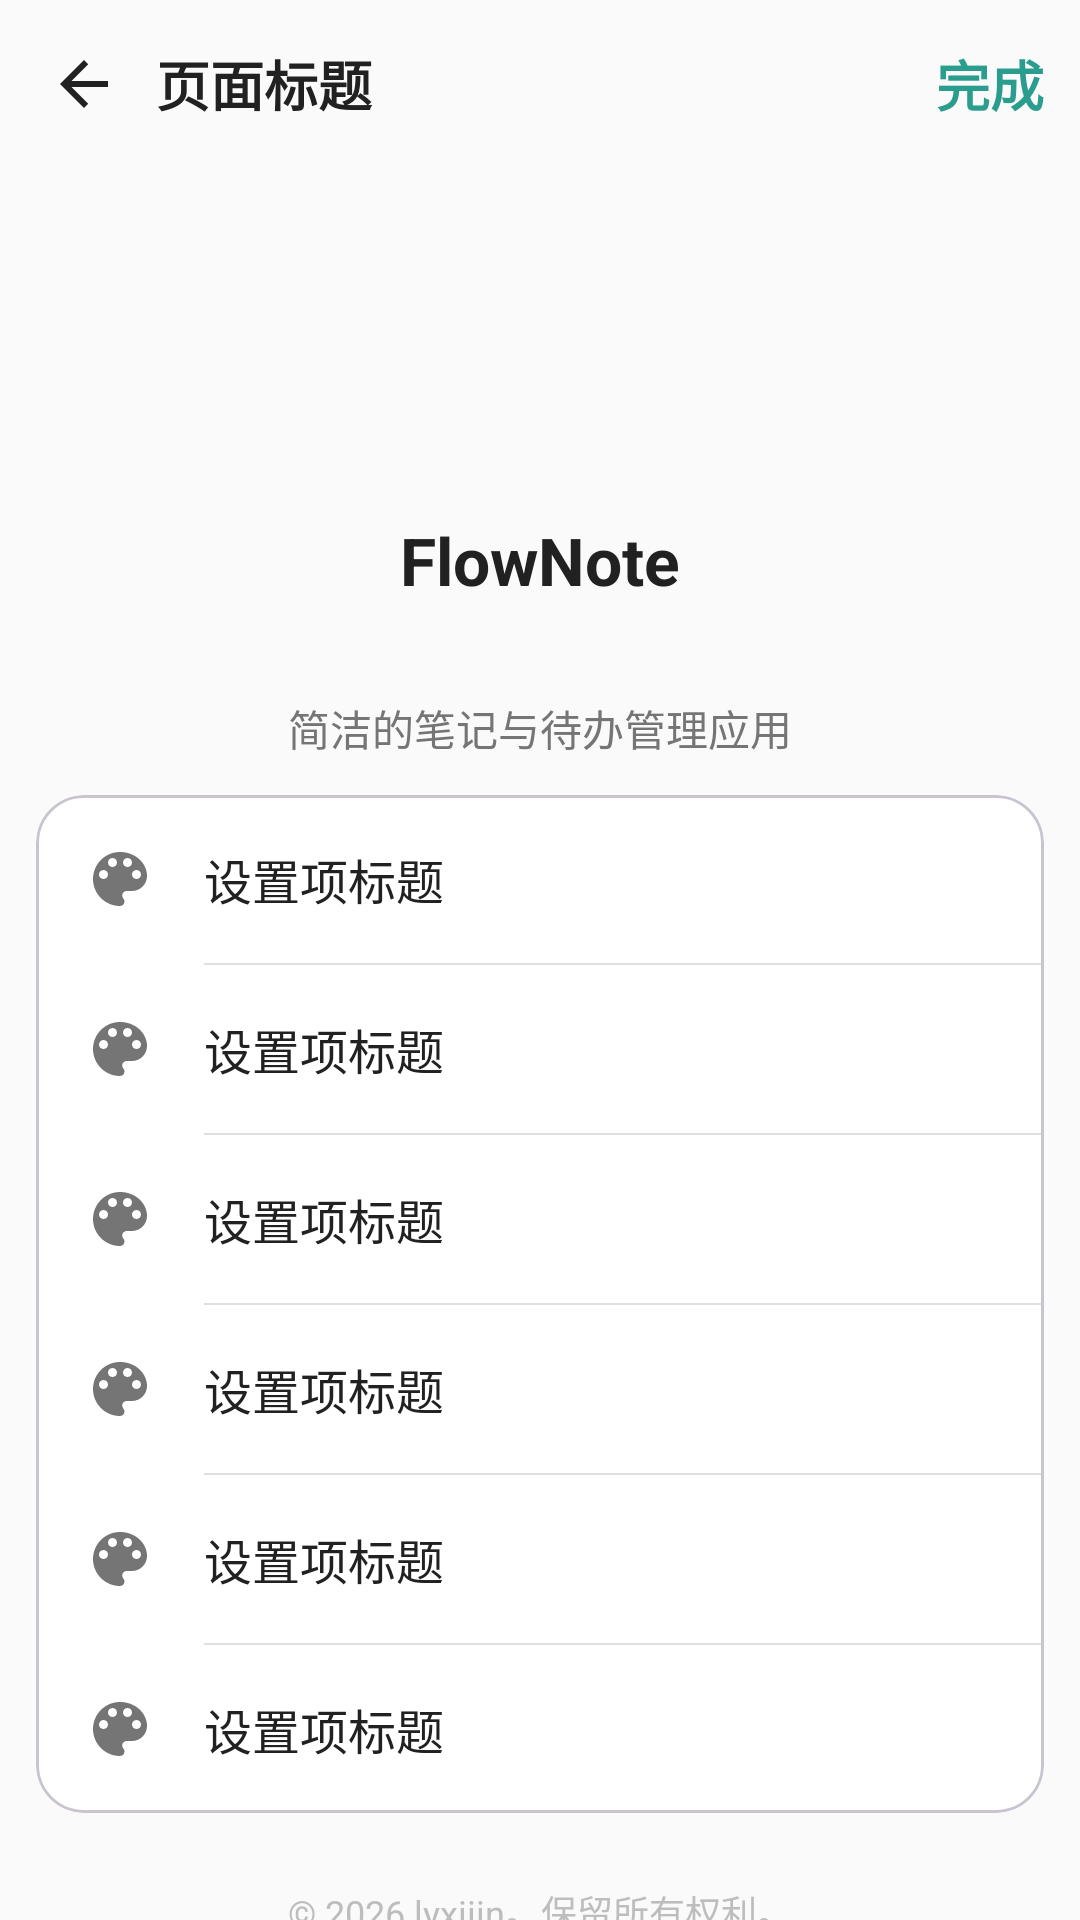

This screen was rendered from an Android layout file. Write that file and the resources it references.
<!-- AndroidManifest.xml: application theme Theme.FlowNote -->
<!-- res/layout/fragment_about.xml -->
<?xml version="1.0" encoding="utf-8"?>
<LinearLayout xmlns:android="http://schemas.android.com/apk/res/android"
    xmlns:app="http://schemas.android.com/apk/res-auto"
    xmlns:tools="http://schemas.android.com/tools"
    android:layout_width="match_parent"
    android:layout_height="match_parent"
    android:background="@color/background"
    android:orientation="vertical">

    <include
        android:id="@+id/top_bar"
        layout="@layout/layout_top_bar" />

    
    <LinearLayout
        android:layout_width="match_parent"
        android:layout_height="wrap_content"
        android:gravity="center_horizontal"
        android:orientation="vertical"
        android:paddingTop="24dp">

        <ImageView
            android:id="@+id/iv_app_icon"
            android:layout_width="80dp"
            android:layout_height="80dp"
            android:contentDescription="@string/splash_icon_desc"
            android:src="@mipmap/ic_launcher" />

        <TextView
            android:id="@+id/tv_app_name"
            android:layout_width="wrap_content"
            android:layout_height="wrap_content"
            android:layout_marginTop="12dp"
            android:text="@string/app_name"
            android:textColor="@color/text_primary"
            android:textSize="22sp"
            android:textStyle="bold" />

        <TextView
            android:id="@+id/tv_app_version"
            android:layout_width="wrap_content"
            android:layout_height="wrap_content"
            android:layout_marginTop="4dp"
            android:textColor="@color/text_secondary"
            android:textSize="14sp"
            tools:text="版本 1.0" />

        <TextView
            android:id="@+id/tv_app_description"
            android:layout_width="wrap_content"
            android:layout_height="wrap_content"
            android:layout_marginTop="8dp"
            android:gravity="center"
            android:paddingStart="24dp"
            android:paddingEnd="24dp"
            android:text="@string/about_app_description"
            android:textColor="@color/text_secondary"
            android:textSize="14sp" />
    </LinearLayout>

    
    <com.google.android.material.card.MaterialCardView
        android:layout_width="match_parent"
        android:layout_height="wrap_content"
        android:layout_marginHorizontal="12dp"
        android:layout_marginTop="12dp"
        app:cardBackgroundColor="@color/surface"
        app:cardCornerRadius="16dp"
        app:cardElevation="0dp">

        <LinearLayout
            android:layout_width="match_parent"
            android:layout_height="wrap_content"
            android:orientation="vertical">

            <include
                android:id="@+id/about_privacy_policy"
                layout="@layout/item_setting" />

            
            <View
                android:layout_width="match_parent"
                android:layout_height="0.5dp"
                android:layout_marginStart="56dp"
                android:background="@color/divider" />

            <include
                android:id="@+id/about_terms_of_service"
                layout="@layout/item_setting" />

            <View
                android:layout_width="match_parent"
                android:layout_height="0.5dp"
                android:layout_marginStart="56dp"
                android:background="@color/divider" />

            <include
                android:id="@+id/about_open_source_licenses"
                layout="@layout/item_setting" />

            <View
                android:layout_width="match_parent"
                android:layout_height="0.5dp"
                android:layout_marginStart="56dp"
                android:background="@color/divider" />

            <include
                android:id="@+id/about_rate_us"
                layout="@layout/item_setting" />

            <View
                android:layout_width="match_parent"
                android:layout_height="0.5dp"
                android:layout_marginStart="56dp"
                android:background="@color/divider" />

            <include
                android:id="@+id/about_share"
                layout="@layout/item_setting" />

            <View
                android:layout_width="match_parent"
                android:layout_height="0.5dp"
                android:layout_marginStart="56dp"
                android:background="@color/divider" />

            <include
                android:id="@+id/about_contact_developer"
                layout="@layout/item_setting" />
        </LinearLayout>
    </com.google.android.material.card.MaterialCardView>

    
    <TextView
        android:id="@+id/tv_copyright"
        android:layout_width="match_parent"
        android:layout_height="wrap_content"
        android:layout_marginTop="24dp"
        android:gravity="center"
        android:text="@string/about_copyright"
        android:textColor="@color/text_hint"
        android:textSize="12sp" />
</LinearLayout>
<!-- res/layout/layout_top_bar.xml (included above) -->
<?xml version="1.0" encoding="utf-8"?>
<LinearLayout xmlns:android="http://schemas.android.com/apk/res/android"
    xmlns:tools="http://schemas.android.com/tools"
    android:layout_width="match_parent"
    android:layout_height="56dp"
    android:gravity="center_vertical"
    android:orientation="horizontal"
    android:paddingStart="4dp"
    android:paddingEnd="4dp">

    <ImageButton
        android:id="@+id/btn_back"
        android:layout_width="48dp"
        android:layout_height="48dp"
        android:background="?attr/selectableItemBackgroundBorderless"
        android:contentDescription="@string/common_back"
        android:scaleType="centerInside"
        android:src="@drawable/ic_back"/>

    
    <TextView
        android:id="@+id/tv_top_bar_title"
        android:layout_width="0dp"
        android:layout_height="wrap_content"
        android:layout_weight="1"
        android:ellipsize="end"
        android:maxLines="1"
        android:textColor="@color/text_primary"
        android:textSize="18sp"
        android:textStyle="bold"
        tools:text="页面标题"/>

    
    <TextView
        android:id="@+id/btn_finish"
        android:layout_width="wrap_content"
        android:layout_height="wrap_content"
        android:background="?attr/selectableItemBackground"
        android:padding="8dp"
        android:text="@string/language_finish"
        android:textColor="@color/primary_color"
        android:textSize="18sp"
        android:textStyle="bold"
        android:gravity="center"/>










</LinearLayout>
<!-- res/layout/item_setting.xml (included above) -->
<?xml version="1.0" encoding="utf-8"?>
<LinearLayout xmlns:android="http://schemas.android.com/apk/res/android"
    xmlns:app="http://schemas.android.com/apk/res-auto"
    xmlns:tools="http://schemas.android.com/tools"
    android:id="@+id/ll_setting_item"
    android:layout_width="match_parent"
    android:layout_height="56dp"
    android:background="?attr/selectableItemBackground"
    android:clickable="true"
    android:focusable="true"
    android:gravity="center_vertical"
    android:orientation="horizontal"
    android:paddingStart="16dp"
    android:paddingEnd="16dp">

    
    <ImageView
        android:id="@+id/iv_setting_icon"
        android:layout_width="24dp"
        android:layout_height="24dp"
        android:layout_marginEnd="16dp"
        android:contentDescription="@null"
        android:src="@drawable/ic_palette"
        app:tint="@color/text_secondary" />

    
    <TextView
        android:id="@+id/tv_setting_title"
        android:layout_width="0dp"
        android:layout_height="wrap_content"
        android:layout_weight="1"
        android:ellipsize="end"
        android:maxLines="1"
        android:textColor="@color/text_primary"
        android:textSize="16sp"
        tools:text="设置项标题" />

    
    <TextView
        android:id="@+id/tv_setting_value"
        android:layout_width="wrap_content"
        android:layout_height="wrap_content"
        android:layout_marginStart="8dp"
        android:textColor="@color/text_hint"
        android:textSize="14sp"
        android:visibility="gone"
        tools:text="值"
        tools:visibility="visible" />

    
    <ImageView
        android:id="@+id/iv_setting_arrow"
        android:layout_width="24dp"
        android:layout_height="24dp"
        android:layout_marginStart="8dp"
        android:contentDescription="@null"
        android:src="@drawable/ic_chevron_right"
        app:tint="@color/text_hint" />
</LinearLayout>
<!-- resources referenced by this layout -->
<resources>
  <color name="background">#FAFAFA</color>
  <color name="divider">#E0E0E0</color>
  <color name="primary_color">#2A9D8F</color>
  <color name="surface">#FFFFFF</color>
  <color name="text_hint">#BDBDBD</color>
  <color name="text_primary">#212121</color>
  <color name="text_secondary">#757575</color>
  <!-- drawable ic_back (drawable) -->
  <?xml version="1.0" encoding="utf-8"?>
  <vector xmlns:android="http://schemas.android.com/apk/res/android"
      android:width="24dp"
      android:height="24dp"
      android:viewportWidth="24"
      android:viewportHeight="24"
      android:tint="@color/text_primary">
      <path
          android:fillColor="@android:color/white"
          android:pathData="M20,11H7.83l5.59,-5.59L12,4l-8,8 8,8 1.41,-1.41L7.83,13H20v-2z" />
  </vector>
  <!-- drawable ic_palette (drawable) -->
  <vector xmlns:android="http://schemas.android.com/apk/res/android"
      android:width="24dp"
      android:height="24dp"
      android:viewportWidth="24"
      android:viewportHeight="24">
      <path
          android:fillColor="@color/primary_color"
          android:pathData="M12,3c-4.97,0 -9,4.03 -9,9s4.03,9 9,9c0.83,0 1.5,-0.67 1.5,-1.5 0,-0.39 -0.15,-0.74 -0.39,-1.01 -0.23,-0.26 -0.38,-0.61 -0.38,-0.99 0,-0.83 0.67,-1.5 1.5,-1.5L16,16c2.76,0 5,-2.24 5,-5 0,-4.42 -4.03,-8 -9,-8zM6.5,12c-0.83,0 -1.5,-0.67 -1.5,-1.5S5.67,9 6.5,9 8,9.67 8,10.5 7.33,12 6.5,12zM9.5,8C8.67,8 8,7.33 8,6.5S8.67,5 9.5,5s1.5,0.67 1.5,1.5S10.33,8 9.5,8zM14.5,8c-0.83,0 -1.5,-0.67 -1.5,-1.5S13.67,5 14.5,5s1.5,0.67 1.5,1.5S15.33,8 14.5,8zM17.5,12c-0.83,0 -1.5,-0.67 -1.5,-1.5S16.67,9 17.5,9s1.5,0.67 1.5,1.5 -0.67,1.5 -1.5,1.5z" />
  </vector>
  <string name="about_app_description">简洁的笔记与待办管理应用</string>
  <string name="about_copyright">© 2026 lyxiiin。保留所有权利。</string>
  <string name="app_name">FlowNote</string>
  <string name="common_back">返回</string>
  <string name="language_finish">完成</string>
  <string name="splash_icon_desc">应用图标</string>
  <style name="Theme.FlowNote" parent="Theme.Material3.DayNight.NoActionBar">
          
          <item name="colorPrimary">@color/primary_color</item>
          <item name="colorSecondary">@color/secondary_color</item>
          
          <item name="android:windowDrawsSystemBarBackgrounds">true</item>
          <item name="android:statusBarColor">@android:color/transparent</item>
          <item name="android:navigationBarColor">@android:color/transparent</item>
      </style>
  <color name="secondary_color">#E9C46A</color>
</resources>
